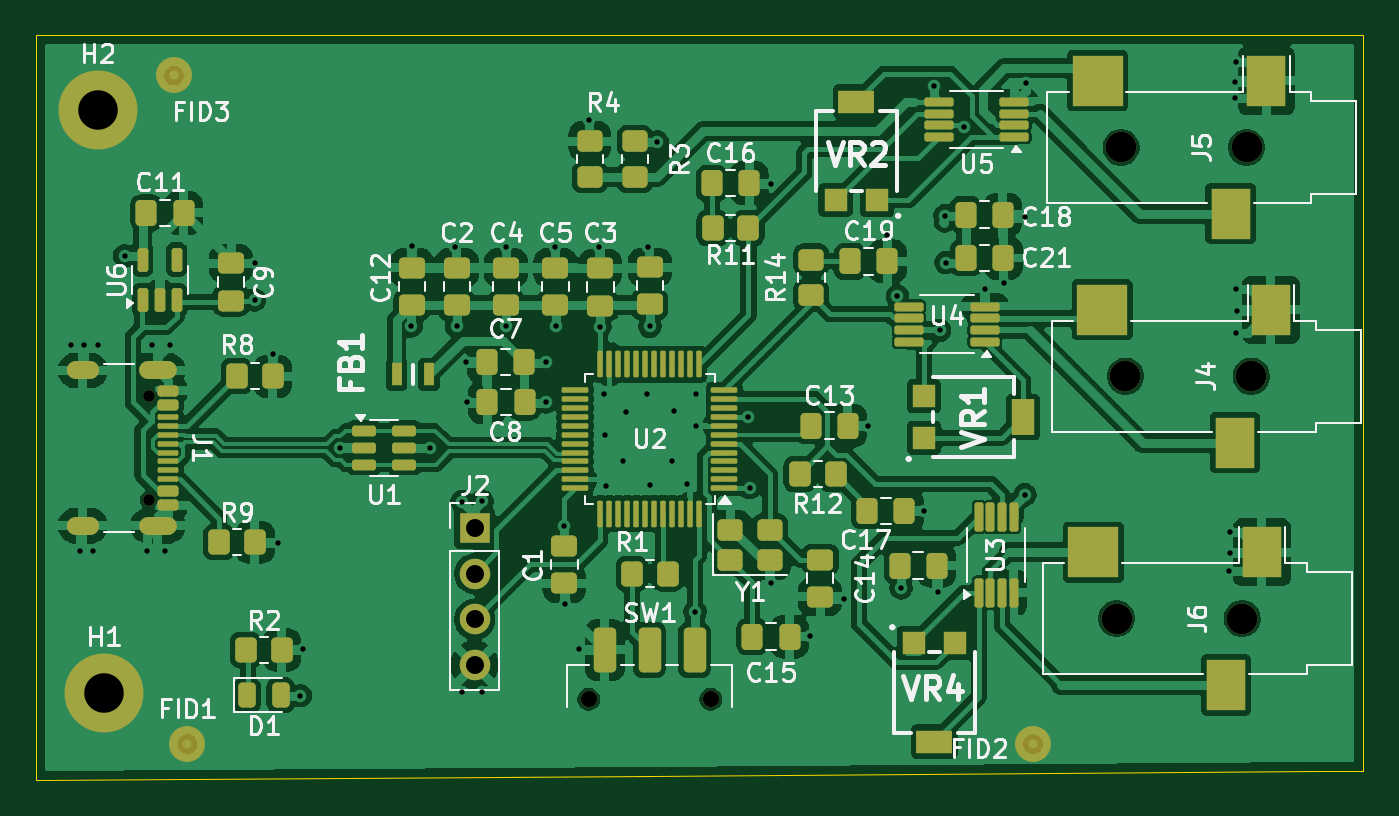
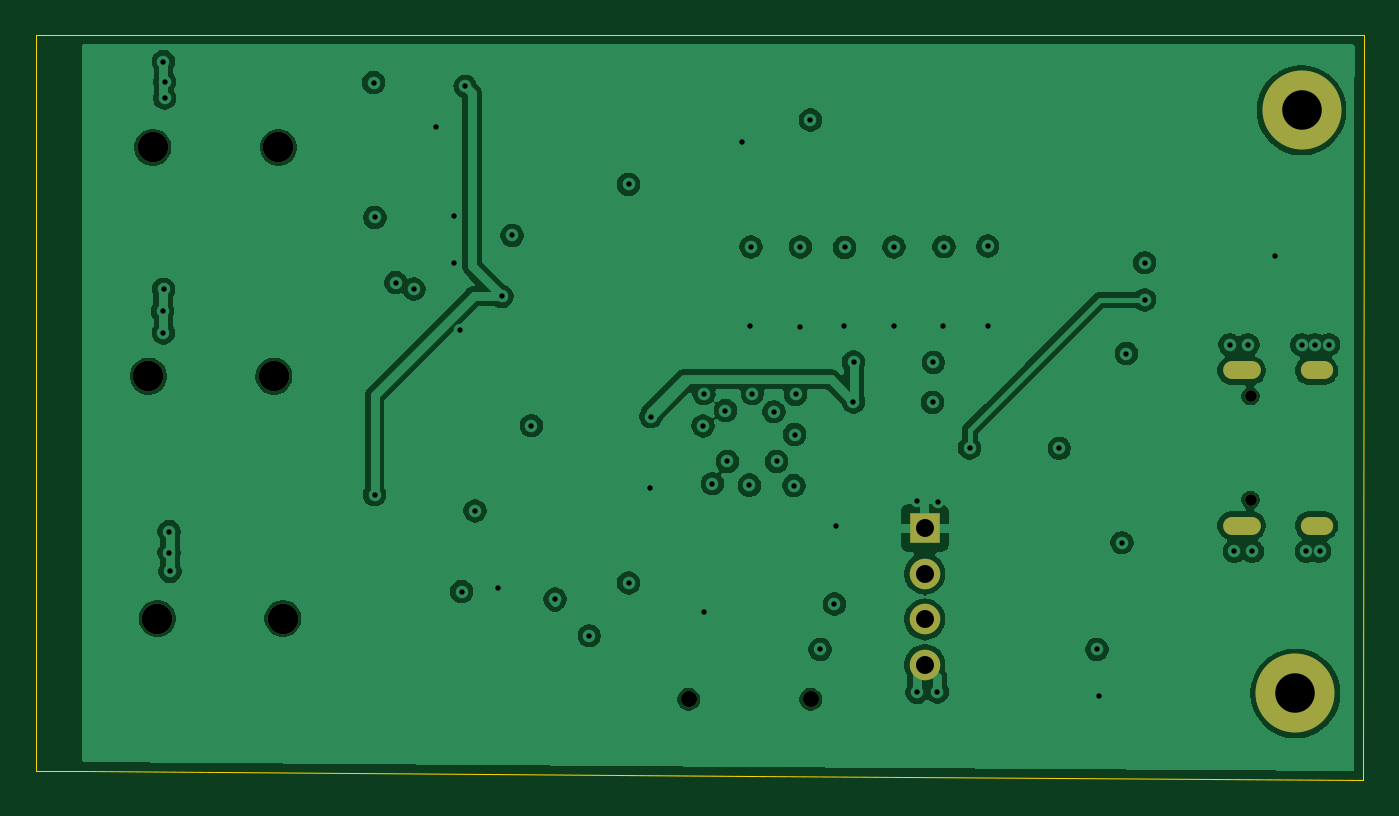
Circuit board: 11 layer files. Board 73.9 x 41.5 mm.
- bottom_copper: EMG_hand_sensor-B_Cu.gbr (132446 bytes)
- bottom_mask: EMG_hand_sensor-B_Mask.gbr (1320 bytes)
- outline: EMG_hand_sensor-Edge_Cuts.gbr (838 bytes)
- top_copper: EMG_hand_sensor-F_Cu.gbr (227721 bytes)
- top_mask: EMG_hand_sensor-F_Mask.gbr (9854 bytes)
- paste: EMG_hand_sensor-F_Paste.gbr (9083 bytes)
- top_silk: EMG_hand_sensor-F_Silkscreen.gbr (70798 bytes)
- inner_copper: EMG_hand_sensor-In1_Cu.gbr (66030 bytes)
- inner_copper: EMG_hand_sensor-In2_Cu.gbr (66030 bytes)
- drill: EMG_hand_sensor-NPTH.drl (601 bytes)
- drill: EMG_hand_sensor-PTH.drl (2089 bytes)

=== bottom_copper: EMG_hand_sensor-B_Cu.gbr (132446 bytes, source omitted) ===
=== bottom_mask: EMG_hand_sensor-B_Mask.gbr ===
%TF.GenerationSoftware,KiCad,Pcbnew,9.0.2*%
%TF.CreationDate,2025-07-14T14:58:00+01:00*%
%TF.ProjectId,EMG_hand_sensor,454d475f-6861-46e6-945f-73656e736f72,rev?*%
%TF.SameCoordinates,Original*%
%TF.FileFunction,Soldermask,Bot*%
%TF.FilePolarity,Negative*%
%FSLAX46Y46*%
G04 Gerber Fmt 4.6, Leading zero omitted, Abs format (unit mm)*
G04 Created by KiCad (PCBNEW 9.0.2) date 2025-07-14 14:58:00*
%MOMM*%
%LPD*%
G01*
G04 APERTURE LIST*
%ADD10C,1.700000*%
%ADD11R,1.700000X1.700000*%
%ADD12C,0.900000*%
%ADD13C,4.400000*%
%ADD14C,0.650000*%
%ADD15O,2.100000X1.000000*%
%ADD16O,1.800000X1.000000*%
G04 APERTURE END LIST*
D10*
%TO.C,J5*%
X211250000Y-56250000D03*
X204250000Y-56250000D03*
%TD*%
D11*
%TO.C,J2*%
X168250000Y-77460000D03*
D10*
X168250000Y-80000000D03*
X168250000Y-82540000D03*
X168250000Y-85080000D03*
%TD*%
D12*
%TO.C,SW1*%
X174600000Y-87000000D03*
X181400000Y-87000000D03*
%TD*%
D13*
%TO.C,H1*%
X147610000Y-86670000D03*
%TD*%
D10*
%TO.C,J6*%
X211000000Y-82500000D03*
X204000000Y-82500000D03*
%TD*%
%TO.C,J4*%
X211500000Y-69000000D03*
X204500000Y-69000000D03*
%TD*%
D13*
%TO.C,H2*%
X147260000Y-54190000D03*
%TD*%
D14*
%TO.C,J1*%
X150105000Y-70110000D03*
X150105000Y-75890000D03*
D15*
X150605000Y-68680000D03*
D16*
X146425000Y-68680000D03*
D15*
X150605000Y-77320000D03*
D16*
X146425000Y-77320000D03*
%TD*%
M02*

=== outline: EMG_hand_sensor-Edge_Cuts.gbr ===
%TF.GenerationSoftware,KiCad,Pcbnew,9.0.2*%
%TF.CreationDate,2025-07-14T14:58:00+01:00*%
%TF.ProjectId,EMG_hand_sensor,454d475f-6861-46e6-945f-73656e736f72,rev?*%
%TF.SameCoordinates,Original*%
%TF.FileFunction,Profile,NP*%
%FSLAX46Y46*%
G04 Gerber Fmt 4.6, Leading zero omitted, Abs format (unit mm)*
G04 Created by KiCad (PCBNEW 9.0.2) date 2025-07-14 14:58:00*
%MOMM*%
%LPD*%
G01*
G04 APERTURE LIST*
%TA.AperFunction,Profile*%
%ADD10C,0.050000*%
%TD*%
G04 APERTURE END LIST*
D10*
X217750000Y-50000000D02*
X217750000Y-91000000D01*
X178000000Y-91250000D02*
X143840002Y-91494000D01*
X178000000Y-91250000D02*
X215190000Y-90970000D01*
X143840002Y-91494000D02*
X143810000Y-50000000D01*
X143810000Y-50000000D02*
X215210000Y-50000000D01*
X215210000Y-50000000D02*
X217750000Y-50000000D01*
X217750000Y-91000000D02*
X215190000Y-90970000D01*
M02*

=== top_copper: EMG_hand_sensor-F_Cu.gbr (227721 bytes, source omitted) ===
=== top_mask: EMG_hand_sensor-F_Mask.gbr (9854 bytes, source omitted) ===
=== paste: EMG_hand_sensor-F_Paste.gbr (9083 bytes, source omitted) ===
=== top_silk: EMG_hand_sensor-F_Silkscreen.gbr (70798 bytes, source omitted) ===
=== inner_copper: EMG_hand_sensor-In1_Cu.gbr (66030 bytes, source omitted) ===
=== inner_copper: EMG_hand_sensor-In2_Cu.gbr (66030 bytes, source omitted) ===
=== drill: EMG_hand_sensor-NPTH.drl ===
M48
; DRILL file {KiCad 9.0.2} date 2025-07-14T14:57:56+0100
; FORMAT={-:-/ absolute / metric / decimal}
; #@! TF.CreationDate,2025-07-14T14:57:56+01:00
; #@! TF.GenerationSoftware,Kicad,Pcbnew,9.0.2
; #@! TF.FileFunction,NonPlated,1,4,NPTH
FMAT,2
METRIC
; #@! TA.AperFunction,NonPlated,NPTH,ComponentDrill
T1C0.650
; #@! TA.AperFunction,NonPlated,NPTH,ComponentDrill
T2C0.900
; #@! TA.AperFunction,NonPlated,NPTH,ComponentDrill
T3C1.700
%
G90
G05
T1
X150.105Y-70.11
X150.105Y-75.89
T2
X174.6Y-87.0
X181.4Y-87.0
T3
X204.0Y-82.5
X204.25Y-56.25
X204.5Y-69.0
X211.0Y-82.5
X211.25Y-56.25
X211.5Y-69.0
M30

=== drill: EMG_hand_sensor-PTH.drl ===
M48
; DRILL file {KiCad 9.0.2} date 2025-07-14T14:57:56+0100
; FORMAT={-:-/ absolute / metric / decimal}
; #@! TF.CreationDate,2025-07-14T14:57:56+01:00
; #@! TF.GenerationSoftware,Kicad,Pcbnew,9.0.2
; #@! TF.FileFunction,Plated,1,4,PTH
FMAT,2
METRIC
; #@! TA.AperFunction,Plated,PTH,ViaDrill
T1C0.300
; #@! TA.AperFunction,Plated,PTH,ComponentDrill
T2C0.600
; #@! TA.AperFunction,Plated,PTH,ComponentDrill
T3C1.000
; #@! TA.AperFunction,Plated,PTH,ComponentDrill
T4C2.200
%
G90
G05
T1
X145.75Y-67.25
X146.25Y-78.75
X146.5Y-67.25
X147.0Y-78.75
X147.25Y-67.25
X148.75Y-62.3
X150.0Y-78.75
X150.25Y-67.25
X151.0Y-78.75
X151.25Y-67.25
X156.0Y-64.75
X156.001Y-62.68
X157.02Y-67.739
X157.27Y-78.28
X158.54Y-86.8
X158.661Y-84.22
X160.76Y-73.01
X164.72Y-66.2
X164.74Y-61.75
X165.75Y-73.0
X167.18Y-61.79
X167.24Y-66.21
X167.54Y-75.98
X167.55Y-86.59
X167.776Y-68.23
X167.816Y-70.46
X168.66Y-75.96
X168.68Y-86.61
X169.97Y-61.799
X169.99Y-66.19
X172.213Y-68.21
X172.222Y-70.43
X172.71Y-61.83
X172.76Y-66.21
X173.22Y-77.33
X173.28Y-81.691
X174.08Y-84.22
X174.615Y-54.729
X175.18Y-61.8
X175.22Y-66.25
X175.45Y-70.01
X175.5Y-72.25
X175.54Y-75.1
X176.5Y-73.75
X176.65Y-70.98
X177.86Y-69.97
X177.93Y-61.799
X178.01Y-66.22
X178.02Y-75.07
X178.425Y-55.96
X179.25Y-73.75
X179.35Y-70.92
X180.08Y-74.99
X180.53Y-82.11
X180.55Y-69.98
X180.6Y-71.77
X183.5Y-71.25
X183.57Y-75.21
X184.74Y-80.52
X184.751Y-58.31
X186.941Y-83.46
X188.841Y-81.42
X190.161Y-71.76
X191.237Y-61.162
X191.8Y-64.55
X192.0Y-80.8
X193.3Y-76.5
X193.85Y-52.85
X194.05Y-81.0
X194.15Y-66.45
X194.45Y-60.056
X194.5Y-62.676
X195.5Y-55.1
X196.7Y-64.15
X197.71Y-63.787
X198.881Y-60.156
X198.9Y-75.6
X198.95Y-52.65
X210.29Y-79.87
X210.34Y-77.66
X210.34Y-78.83
X210.58Y-52.61
X210.58Y-53.51
X210.65Y-64.16
X210.66Y-51.48
X210.66Y-66.59
X210.7Y-65.37
T3
X168.25Y-77.46
X168.25Y-80.0
X168.25Y-82.54
X168.25Y-85.08
T4
X147.26Y-54.19
X147.61Y-86.67
T2
G00X146.825Y-68.68
M15
G01X146.025Y-68.68
M16
G05
G00X146.825Y-77.32
M15
G01X146.025Y-77.32
M16
G05
G00X151.155Y-68.68
M15
G01X150.055Y-68.68
M16
G05
G00X151.155Y-77.32
M15
G01X150.055Y-77.32
M16
G05
M30
